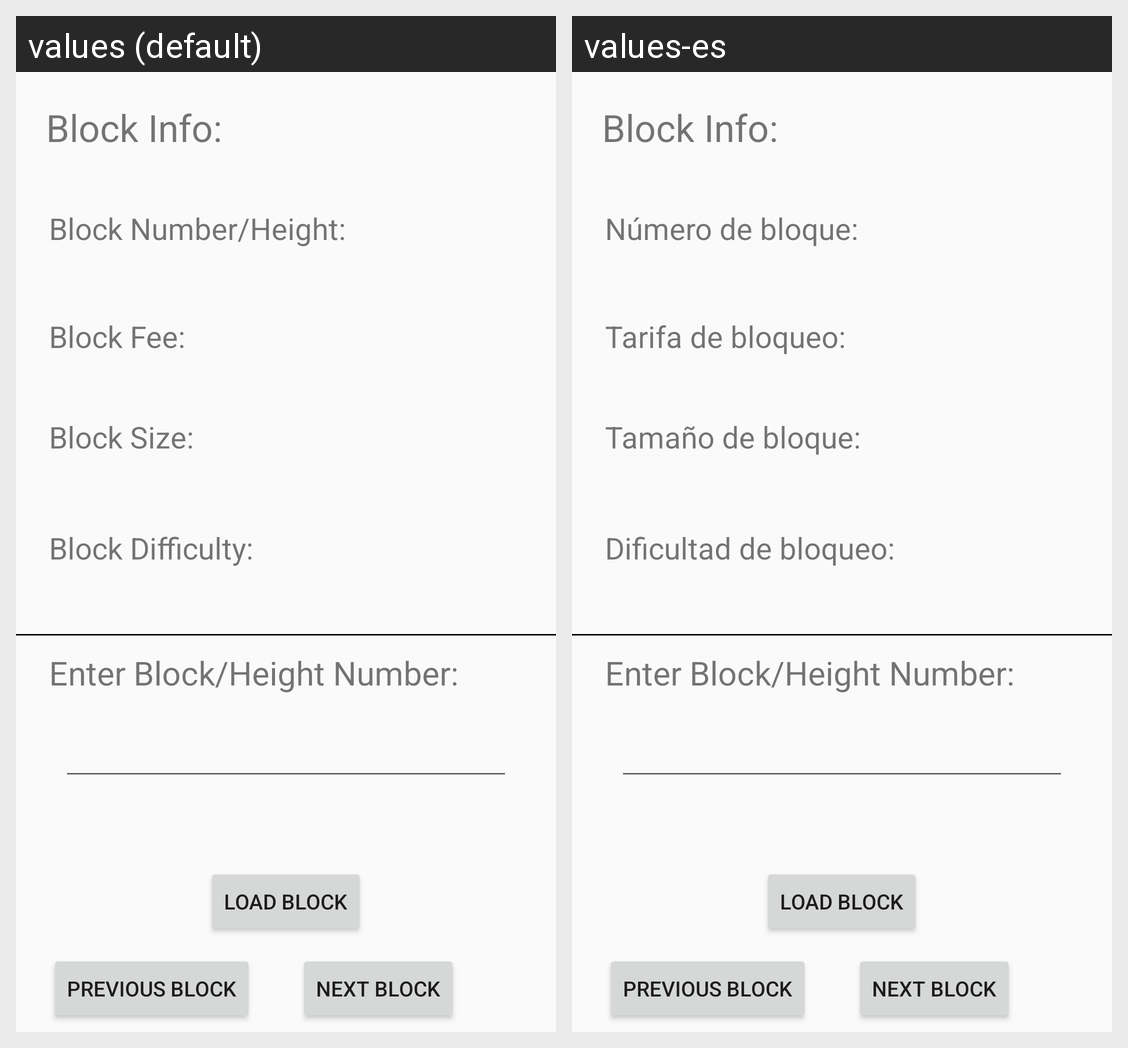

For this localized Android screen grid, give each drawn string resource with its value in every locale shown.
Android screen res/layout/block_info_frag.xml rendered under 2 locales, left to right: values (default), values-es. Device: Nexus 5 (rendered at 1080×1920; each locale shown at half size, 540×960, under a caption strip naming it); theme AppTheme.
Strings drawn on this screen, with the default value and each locale's value (text and hints the layout hard-codes, and strings that could not be matched under every locale, appear in the picture but are not listed):

BlockNum
  values: Block Number/Height:
  values-es: Número de bloque:

BlockFee
  values: Block Fee:
  values-es: Tarifa de bloqueo:

BlockSize
  values: Block Size:
  values-es: Tamaño de bloque:

BlockDiff
  values: Block Difficulty:
  values-es: Dificultad de bloqueo:
